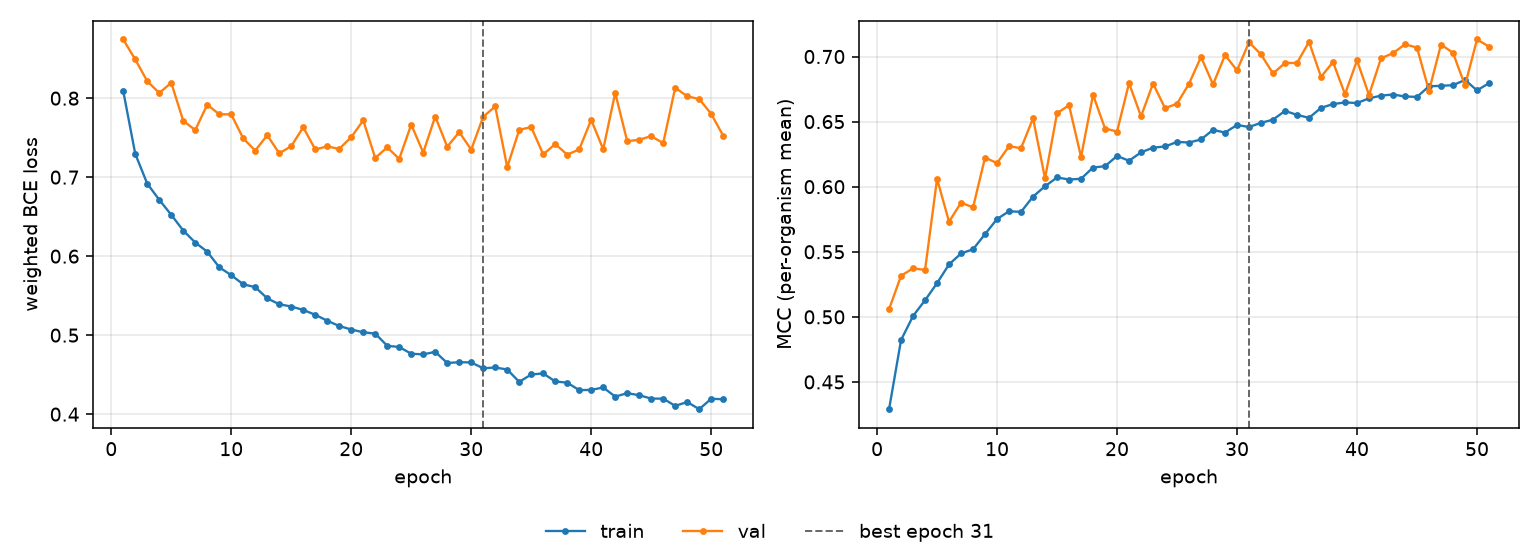

The data file committed next to this chart (first rows):
epoch, tr_loss, vl_loss, tr_mcc, vl_mcc, is_best
1, 0.8089, 0.8743, 0.429, 0.5058, False
2, 0.7295, 0.849, 0.4822, 0.5316, False
3, 0.6918, 0.8215, 0.5006, 0.5372, False
4, 0.6713, 0.8065, 0.5127, 0.536, False
5, 0.6523, 0.8195, 0.5259, 0.606, False
6, 0.6324, 0.7713, 0.5403, 0.5731, False
7, 0.6172, 0.7596, 0.5487, 0.5877, False
8, 0.6057, 0.7918, 0.5519, 0.5841, False
9, 0.586, 0.7796, 0.5636, 0.6224, False
10, 0.5759, 0.7795, 0.5752, 0.6181, False
11, 0.5644, 0.749, 0.5811, 0.6311, False
12, 0.5608, 0.7336, 0.5806, 0.6296, False
13, 0.5466, 0.7531, 0.5924, 0.6525, False
14, 0.5391, 0.7302, 0.6003, 0.6063, False
15, 0.5362, 0.7392, 0.6071, 0.6565, False
16, 0.5319, 0.7632, 0.6055, 0.6626, False
17, 0.5258, 0.7351, 0.6061, 0.6228, False
18, 0.5183, 0.7389, 0.6147, 0.6706, False
19, 0.5116, 0.7358, 0.6157, 0.6447, False
20, 0.5071, 0.7506, 0.6236, 0.6424, False
21, 0.5036, 0.7719, 0.6199, 0.6795, False
22, 0.502, 0.7243, 0.6264, 0.654, False
23, 0.4865, 0.7377, 0.63, 0.6792, False
24, 0.485, 0.7231, 0.6309, 0.6604, False
25, 0.4765, 0.7666, 0.6344, 0.6637, False
26, 0.4757, 0.7312, 0.6339, 0.6791, False
27, 0.4789, 0.7768, 0.6363, 0.6997, False
28, 0.4648, 0.7385, 0.6436, 0.6785, False
29, 0.4658, 0.757, 0.6416, 0.7011, False
30, 0.4654, 0.7349, 0.6474, 0.6893, False
31, 0.4581, 0.7765, 0.6458, 0.711, True
32, 0.4591, 0.7895, 0.649, 0.7016, False
33, 0.4565, 0.7126, 0.6515, 0.687, False
34, 0.4409, 0.7599, 0.6582, 0.6951, False
35, 0.4502, 0.7634, 0.6552, 0.6951, False
36, 0.4516, 0.7287, 0.6529, 0.7113, False
37, 0.4414, 0.742, 0.6605, 0.6844, False
38, 0.4399, 0.7285, 0.6635, 0.6957, False
39, 0.4304, 0.7352, 0.6647, 0.671, False
40, 0.4307, 0.7726, 0.6643, 0.697, False
41, 0.4338, 0.7353, 0.6678, 0.6704, False
42, 0.4222, 0.8067, 0.67, 0.6986, False
43, 0.4266, 0.7455, 0.6708, 0.7026, False
44, 0.424, 0.7474, 0.6693, 0.7094, False
45, 0.4197, 0.752, 0.669, 0.7068, False
46, 0.4196, 0.743, 0.6771, 0.6737, False
47, 0.4105, 0.8133, 0.6775, 0.7092, False
48, 0.4154, 0.8023, 0.678, 0.7028, False
49, 0.4063, 0.7989, 0.682, 0.6777, False
50, 0.4195, 0.7801, 0.674, 0.7131, False
51, 0.4188, 0.7524, 0.6795, 0.7076, False
